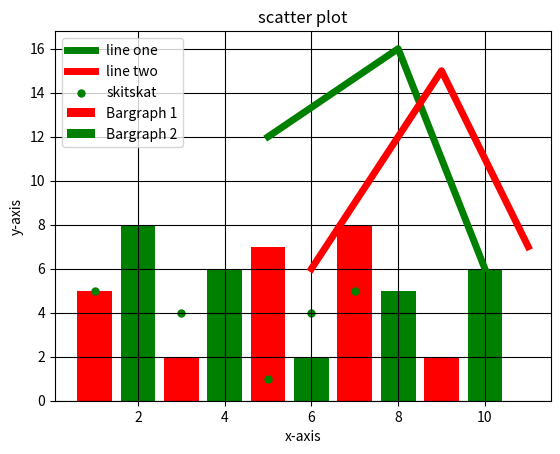

Recreate this plot in Python.
# styling of graph using ggplot
# ggplot is a library which is used to style the grap using matplotlib

from matplotlib import pyplot as plt
from matplotlib import style


style.available  # style svailable in ggplot


# basic list example to show how ggplot used to style a graph

x = [5, 8, 10]
y = [12, 16, 6]

x2 = [6, 9, 11]
y2 = [6, 15, 7]


plt.title("GGPLOT Styling")
plt.ylabel('y-axis')
plt.xlabel('x-label')
plt.plot(x, y, 'green', label='line one', linewidth='5')
plt.plot(x2, y2, 'red', label='line two', linewidth='5')

plt.legend()
plt.grid(True, color='k')
plt.show()

# bargraph

plt.bar([1, 3, 5, 7, 9], [5, 2, 7, 8, 2], color='red', label="Bargraph 1")
plt.bar([2, 4, 6, 8, 10], [8, 6, 2, 5, 6], color='green', label='Bargraph 2')
plt.legend()
plt.xlabel('x-axis')
plt.ylabel('y-axis')
plt.title('Bargraph example')
# plt.grid(True, color='k')
plt.show()

# scatter plot
# why to use scatter plot
# used to compare two variables or three if we are using three dimensions
# looking for a co-relation and groups we use scatter plot
# a1 and b1 must be of same size
# we are basically to find out how much two or three variables related to each other


a1 = [1, 2, 3, 4, 5, 6, 7, 8, 4, 10]
b1 = [5, 2, 4, 2, 1, 4, 5, 2, 4, 3]
plt.scatter(a1, b1, label='skitskat', color='green', s=25, marker='o')
plt.legend()
plt.title('scatter plot')
